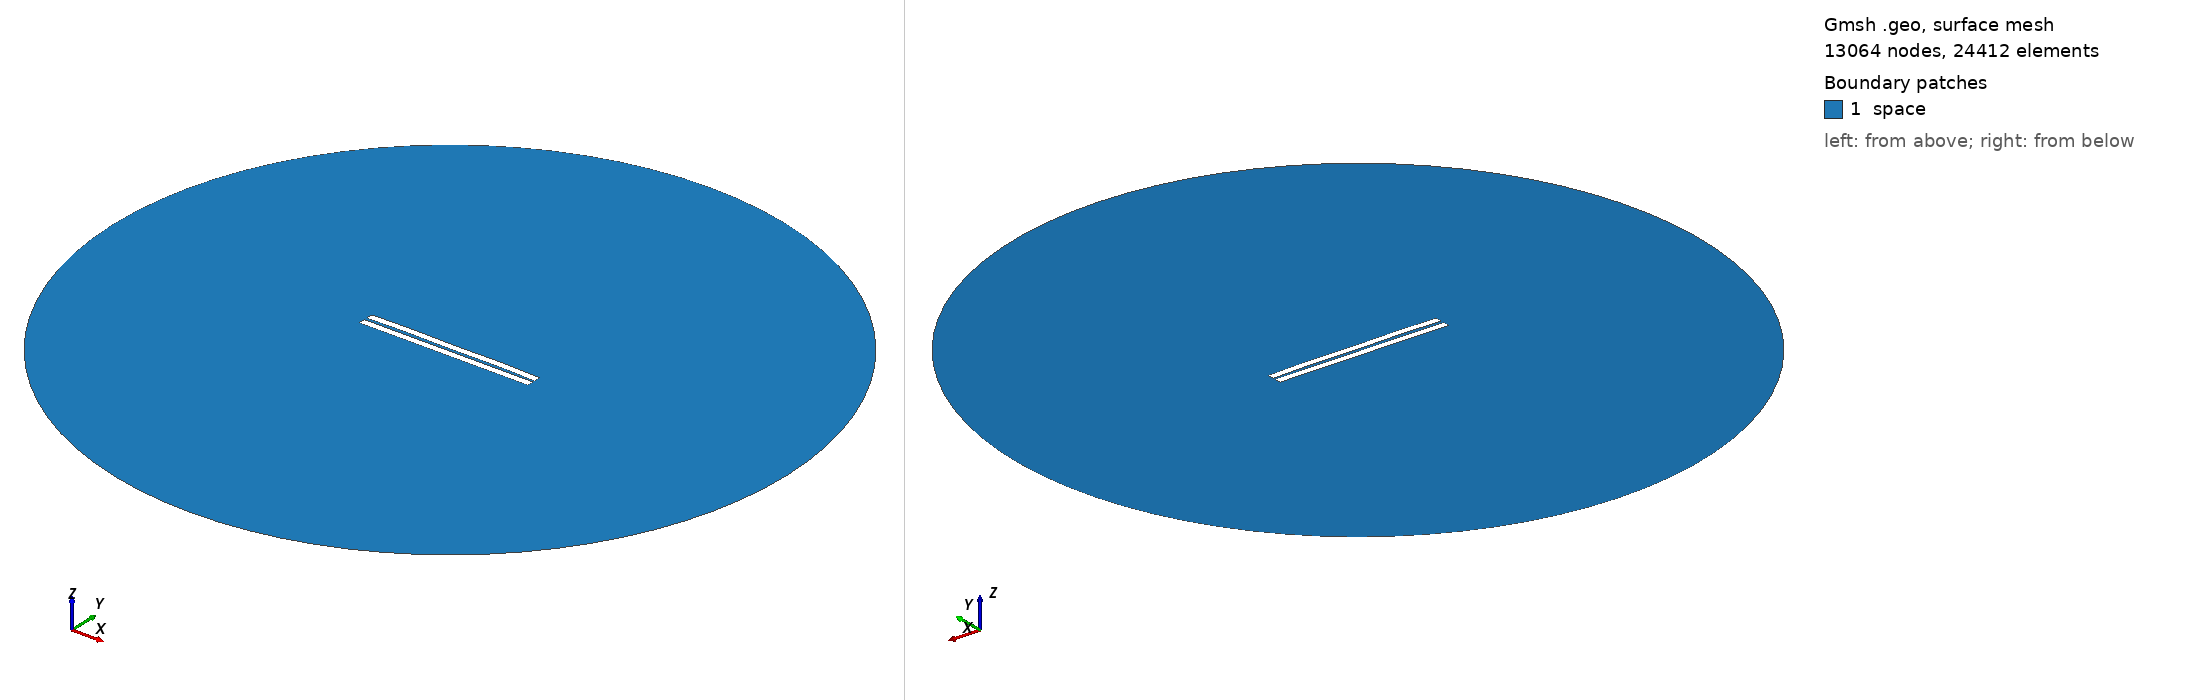

Gmsh geometry script, surface-meshed: 13064 nodes, 24412 surface elements. Boundary patches (legend numbers): 1 space. Left view from above one corner, right view from below the opposite corner. Legend entries are the model's physical surfaces. The drawing asked Gmsh for element sizes between 1% and 20% of the model's largest extent; the script's own settings can give other sizes.

=== 865.geo (drawn) ===
//---------------------------------------
// Geometry kernel
//---------------------------------------

SetFactory("OpenCASCADE");



//---------------------------------------
// Parameters of the geometry
//---------------------------------------

// Overetch of the upper plate
overetch = 0.0;

// Distance between the plates
distance = 1.75;

// Discretization over the x axis (for the deformation)
nx = 50; 

// Length of the plate
L = 100 - overetch; 

// Number of modes
n = 4; 

// 1st mode coefficient
coeff(1) = -0.075;
beta(1) = 0.596864 * 3.1415926535 / L;

// 2nd mode coefficient
coeff(2) = 0.15;
beta(2) = 1.49418 * 3.1415926535 / L;

// 3rd mode coefficient
coeff(3) = 0.0;
beta(3) = 2.50025 * 3.1415926535 / L;

// 4th mode coefficient
coeff(4) = 0.15;
beta(4) = 3.49999 * 3.1415926535 / L;



//---------------------------------------
// Upper plate (deformed rectangle)
//---------------------------------------

// Coordiantes of the upper plate
xmin = -50;
xmax = 50 - overetch;

// Height of the upper plate
yheight = 4 - 2 * overetch;

// Indexes of the points
UpperID[] = {};
LowerID[] = {};
LeftID[] = {};
RightID[] = {};

// Point index
p = 1;

// Horizontal edges
For i In {1:nx}
    x = xmin + (i-1)*(xmax - xmin)/(nx-1);

    y_bottom = distance / 2 + overetch;
    For j In {1:n}
        C = (Cosh(beta(j)*L) + Cos(beta(j)*L)) / (Sinh(beta(j)*L) + Sin(beta(j)*L));
        y_bottom  = y_bottom + coeff(j) * (Cosh(beta(j)*(x+50)) - Cos(beta(j)*(x+50)) - C * (Sinh(beta(j)*(x+50)) - Sin(beta(j)*(x+50))));
    EndFor

    y_top = y_bottom + yheight;

    Point(p) = {x, y_top, 0, 1.0};
    UpperID[i] = p;
    p = p + 1;

    Point(p) = {x, y_bottom, 0, 1.0};
    LowerID[i] = p;
    p = p + 1;
EndFor

// Create point lists
UpperPts[] = {}; LowerPts[] = {};
For i In {1:nx}
  UpperPts[] += {UpperID[i]};
  LowerPts[] += {LowerID[i]};
EndFor

// Build splines
Spline(1) = {UpperPts[]};
Spline(2) = {LowerPts[]};
Line(3) = {LowerPts[nx-1], UpperPts[nx-1]};
Line(4) = {LowerPts[0], UpperPts[0]};

// Build the plane surface
Curve Loop(1) = {2, 3, -1, -4};
Plane Surface(1) = {1};



//---------------------------------------
// Lower plate (rectangle)
//---------------------------------------

// Vertices
Point(1001) = {-50, -1, 0, 1.0};
Point(1002) = { 50, -1, 0, 1.0};
Point(1003) = { 50,  -5, 0, 1.0};
Point(1004) = {-50,  -5, 0, 1.0};

// Edges
Line(5) = {1001, 1002};
Line(6) = {1002, 1003};
Line(7) = {1003, 1004};
Line(8) = {1004, 1001};

// Plane surface
Line Loop(2) = {5, 6, 7, 8};
Plane Surface(2) = {2}; 



//---------------------------------------
// Outer (fictious) boundary
//---------------------------------------

// Points
Point(1005) = {0, 0, 0};       // Center
Point(1006) = {200, 0, 0};     // Start point
Point(1007) = {0, 200, 0};     // 90 degrees
Point(1008) = {-200, 0, 0};    // 180 degrees
Point(1009) = {0, -200, 0};    // 270 degrees

// Circle arcs (each needs start, center, end)
Circle(9) = {1006, 1005, 1007};
Circle(10) = {1007, 1005, 1008};
Circle(11) = {1008, 1005, 1009};
Circle(12) = {1009, 1005, 1006};

// Plane surface for the entire domain
Curve Loop(3) = {9, 10, 11, 12};
Surface(3) = {3};

// Subtract the plates from the whole domain to obtain the actual domain where we want to solve the equations
BooleanDifference{ Surface{3}; Delete; }{ Surface{1}; Surface{2}; Delete; }




//---------------------------------------
// Transfinite Lines/Curves
//---------------------------------------

// Set the number of points on the boundaries
r = 7;

// Plates
Transfinite Curve {1, 2} = 50*r Using Progression 1;
Transfinite Curve {3, 4} = 2*r Using Progression 1;
Transfinite Line {5, 7} = 50*r Using Progression 1;
Transfinite Line {6, 8} = 2*r Using Progression 1;

// Outer boundary
Transfinite Line {9, 10, 11, 12} = 20 Using Progression 1;



//---------------------------------------
// Physical groups
//---------------------------------------                

// Physical curves (boundaries)
Physical Line("force_segment", 10) = {2};
Physical Line("upper_plate", 11) = {1, 3, 4};
Physical Line("lower_plate", 12) = {5, 6, 7, 8};
Physical Line("boundary", 20) = {9, 10, 11, 12};

// Physical Surfaces
Physical Surface("space", 30) = {3};



//---------------------------------------
// 6. Generate the Mesh
//---------------------------------------

// 2D mesh generation
Mesh 2;
